Run: headless pygame with SDL's dummy video driver; simulated clock (each Clock.tick advances the game by its frame time, no real sleeping); random seed 0; keys injected as events and as key.get_pressed() state; no mouse input.
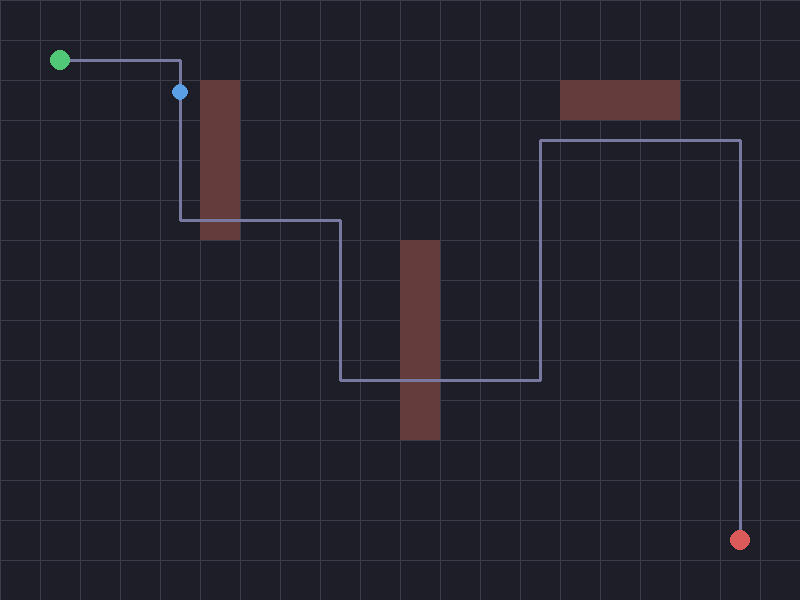
Frame 1 of 4 · flips 1–60 · no input
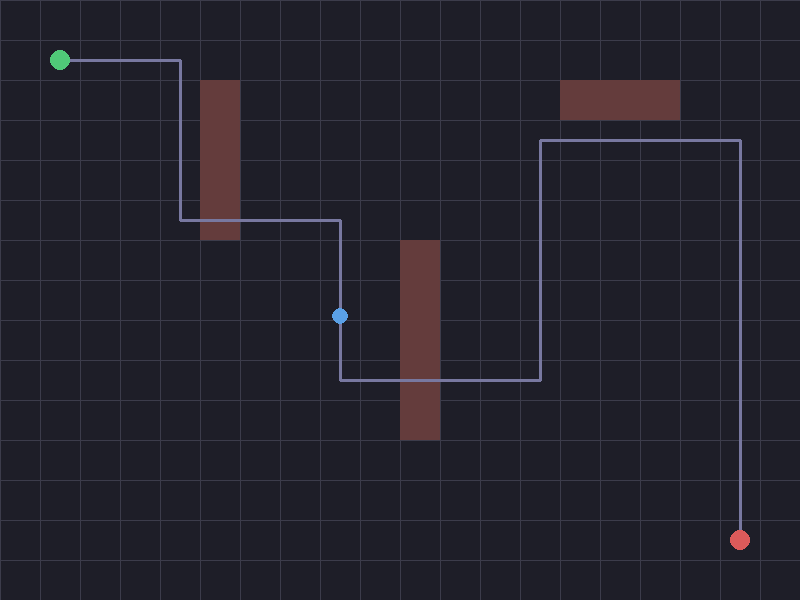
Frame 2 of 4 · flips 61–180 · tapped SPACE, RETURN · held RIGHT (→), D
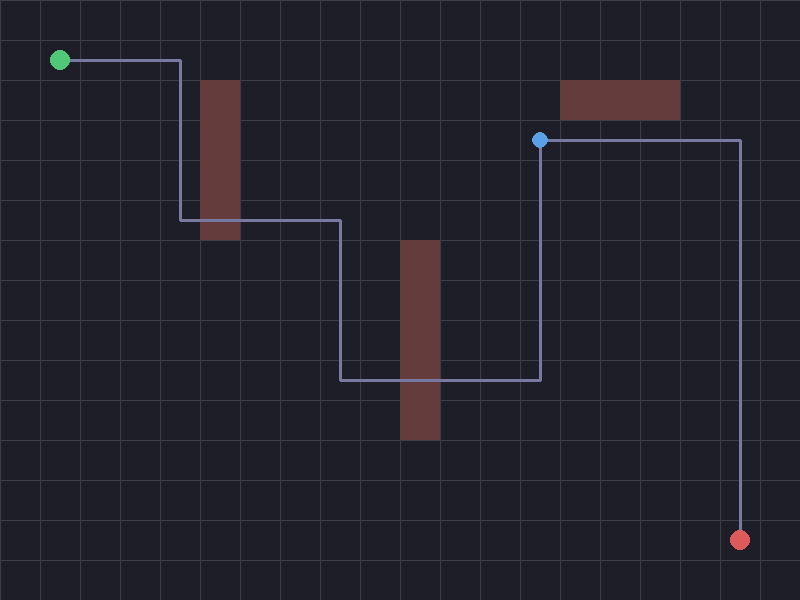
Frame 3 of 4 · flips 181–300 · held DOWN (↓), S
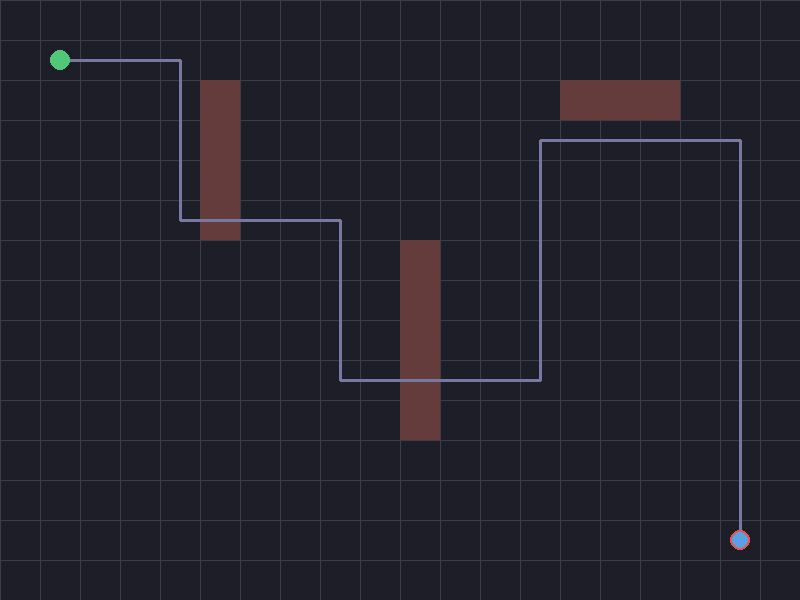
Frame 4 of 4 · flips 301–420 · held LEFT (←), A, UP (↑), W

The pygame program that drew these frames:

import pygame

pygame.init()

# --- Window and grid settings ---
WIDTH, HEIGHT = 800, 600
CELL_SIZE = 40

screen = pygame.display.set_mode((WIDTH, HEIGHT))
pygame.display.set_caption("Drone Replanner - Stage 3")
clock = pygame.time.Clock()

# --- Colors ---
BG_COLOR = (30, 30, 40)
GRID_COLOR = (60, 60, 75)
START_COLOR = (80, 200, 120)
GOAL_COLOR = (220, 90, 90)
DRONE_COLOR = (90, 160, 230)
PATH_COLOR = (120, 120, 160)
OBSTACLE_COLOR = (100, 60, 60)

# --- Obstacles: a set of blocked grid cells ---
# This is the data A* will check against in Stage 4.
obstacles = {
    (5, 2), (5, 3), (5, 4), (5, 5),
    (10, 6), (10, 7), (10, 8), (10, 9), (10, 10),
    (14, 2), (15, 2), (16, 2),
}

# --- Hardcoded path (same as Stage 2 — deliberately NOT avoiding obstacles yet) ---
path = [
    (1, 1),
    (4, 1),
    (4, 5),
    (8, 5),
    (8, 9),
    (13, 9),
    (13, 3),
    (18, 3),
    (18, 13),
]

def grid_to_pixel(cell):
    col, row = cell
    x = col * CELL_SIZE + CELL_SIZE // 2
    y = row * CELL_SIZE + CELL_SIZE // 2
    return (x, y)

pixel_path = [grid_to_pixel(cell) for cell in path]

def lerp(a, b, t):
    return a + (b - a) * t

def draw_grid():
    for x in range(0, WIDTH, CELL_SIZE):
        pygame.draw.line(screen, GRID_COLOR, (x, 0), (x, HEIGHT))
    for y in range(0, HEIGHT, CELL_SIZE):
        pygame.draw.line(screen, GRID_COLOR, (0, y), (WIDTH, y))

def draw_obstacles():
    for (col, row) in obstacles:
        rect = pygame.Rect(col * CELL_SIZE, row * CELL_SIZE, CELL_SIZE, CELL_SIZE)
        pygame.draw.rect(screen, OBSTACLE_COLOR, rect)

def draw_path():
    if len(pixel_path) > 1:
        pygame.draw.lines(screen, PATH_COLOR, False, pixel_path, 3)

# --- Drone movement state ---
current_segment = 0
progress = 0.0
speed = 0.02

running = True
while running:
    for event in pygame.event.get():
        if event.type == pygame.QUIT:
            running = False

    if current_segment < len(pixel_path) - 1:
        progress += speed
        if progress >= 1.0:
            progress = 0.0
            current_segment += 1

    if current_segment < len(pixel_path) - 1:
        start_point = pixel_path[current_segment]
        end_point = pixel_path[current_segment + 1]
        drone_x = lerp(start_point[0], end_point[0], progress)
        drone_y = lerp(start_point[1], end_point[1], progress)
    else:
        drone_x, drone_y = pixel_path[-1]

    # --- Drawing ---
    screen.fill(BG_COLOR)
    draw_grid()
    draw_obstacles()
    draw_path()

    pygame.draw.circle(screen, START_COLOR, pixel_path[0], 10)
    pygame.draw.circle(screen, GOAL_COLOR, pixel_path[-1], 10)
    pygame.draw.circle(screen, DRONE_COLOR, (int(drone_x), int(drone_y)), 8)

    pygame.display.flip()
    clock.tick(60)

pygame.quit()
